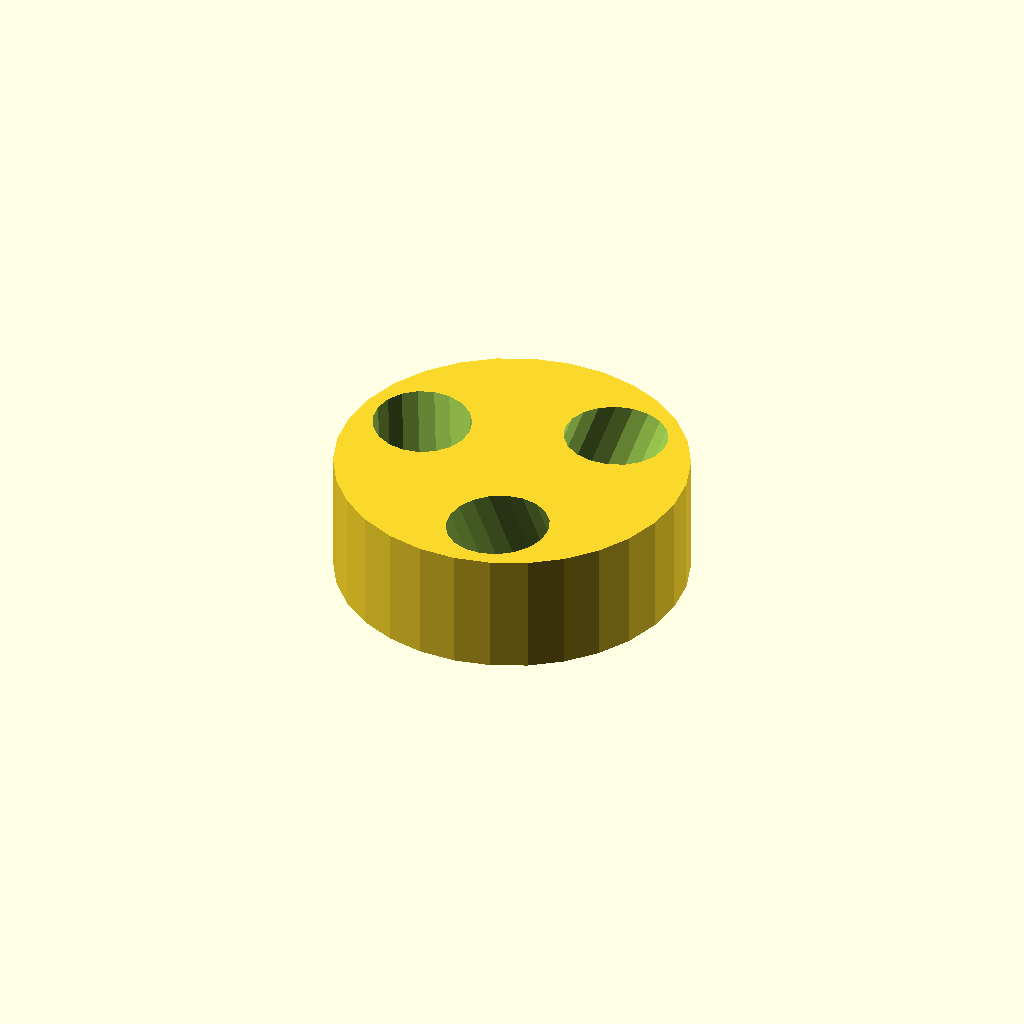
Cell 1: the model at its default parameters.
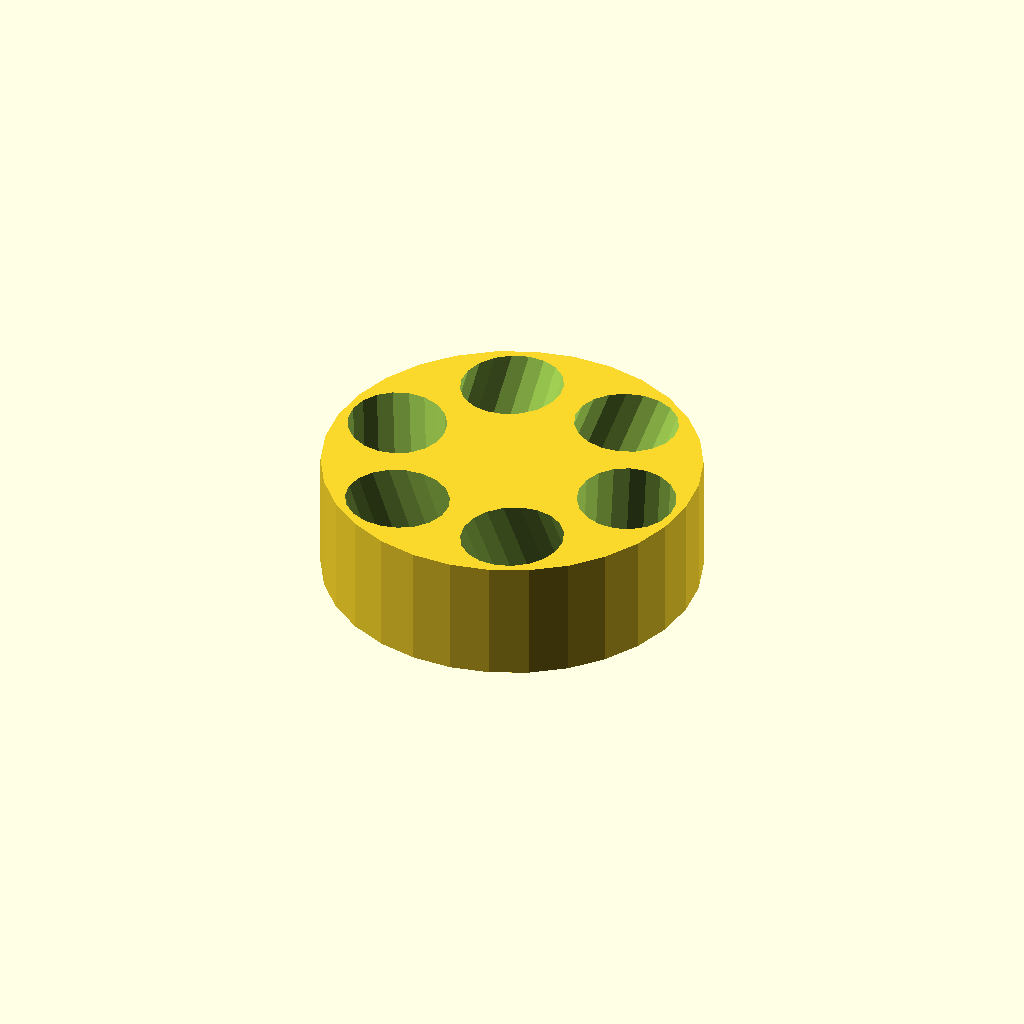
Cell 2: number_of_holes = 6 (everything else at default).
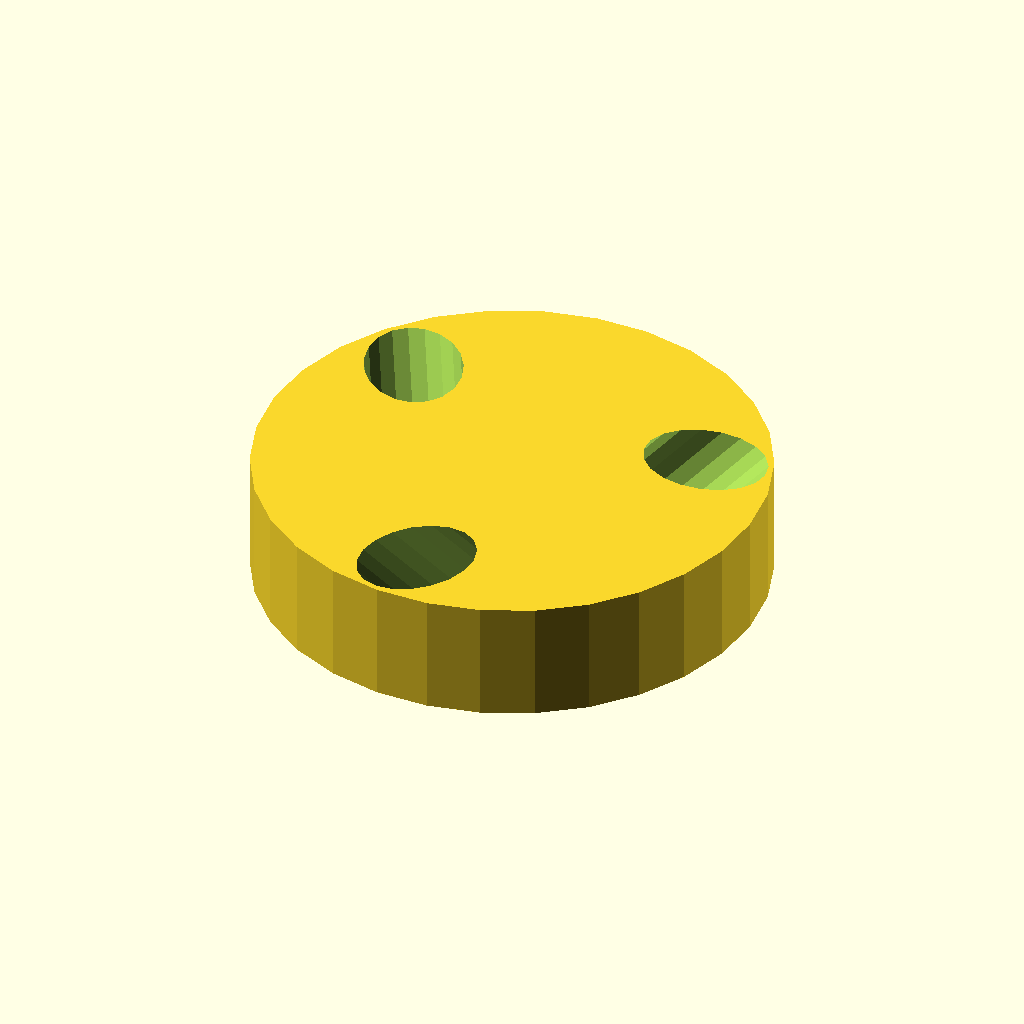
Cell 3 — hole_Angle set to 40, the other parameters unchanged.
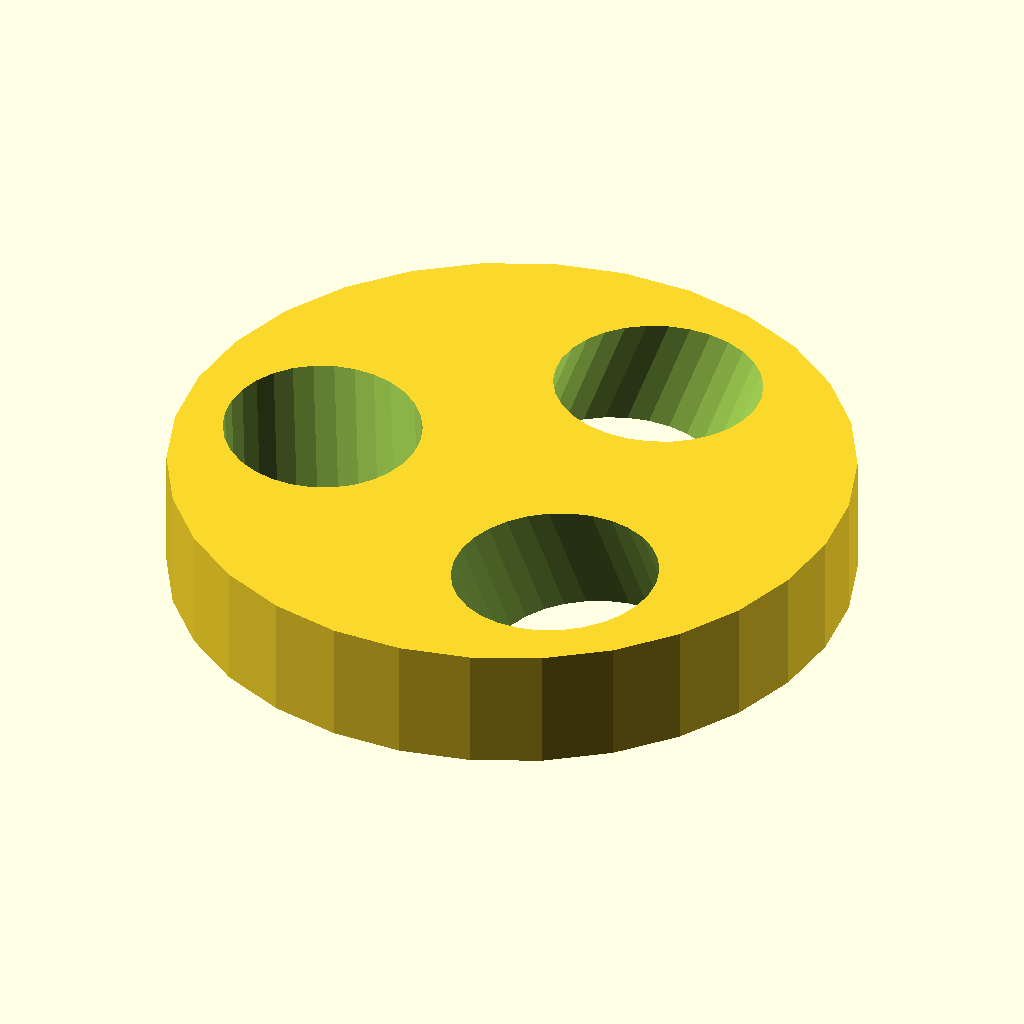
Cell 4: hole_Size = 24 (everything else at default).
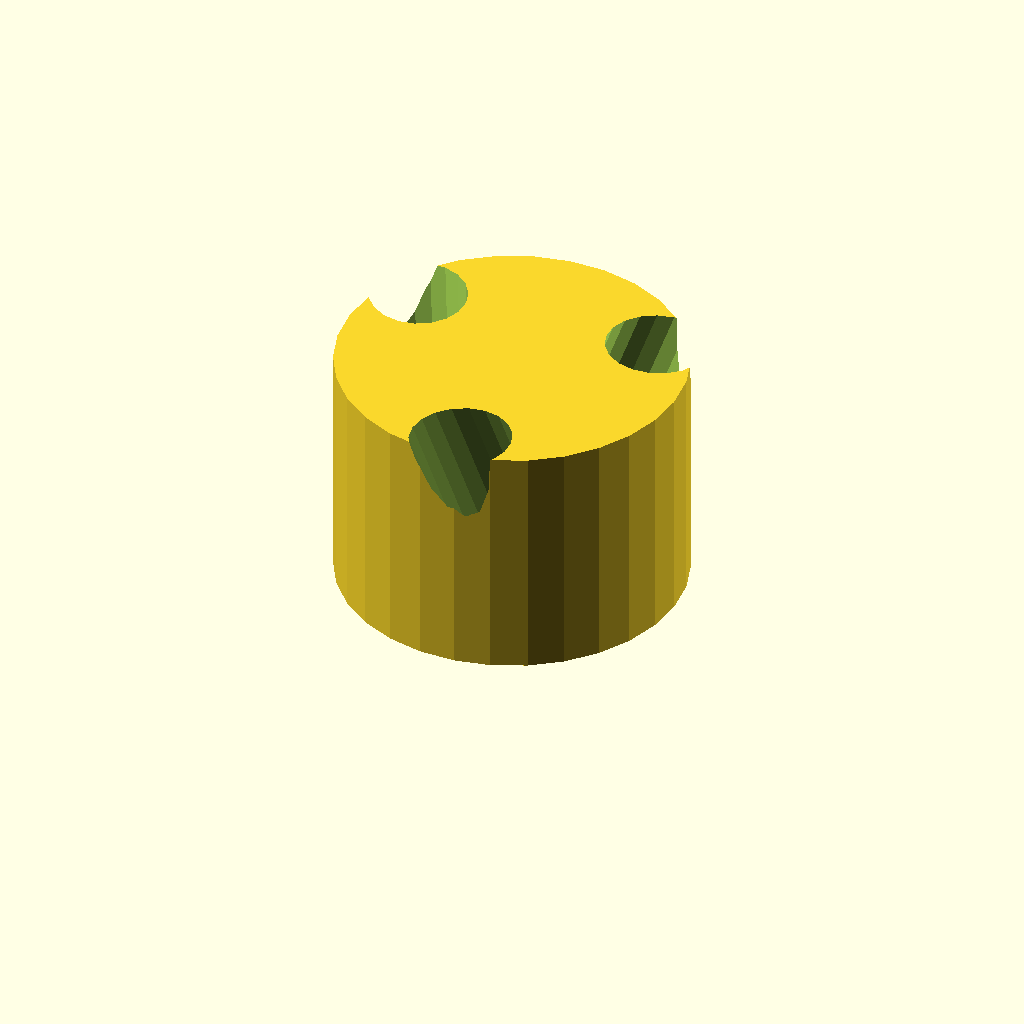
Cell 5 — thickness set to 30, the other parameters unchanged.
All cells are drawn from one camera (rotation 55°, 0°, 25°, orthographic, colour scheme Cornfield), so only the parameter changes between them.
Source of the model, scadFiles/169092/322938.scad:
number_of_holes=3; // [2:6]

hole_Angle=20; // [0:40]

hole_Size=12;

thickness=15;

additional_gerth=0;







divider=360/number_of_holes;

holeRadius=hole_Size/2;



if (hole_Angle > 20) 

{

  printitem(hole_Angle-20);

} else {

  printitem(0);

}













module printitem(invar) {

	pieceSize=(hole_Size*3.33)+number_of_holes+invar+additional_gerth;

	pieceRadius=pieceSize/2;

	difference(){

		cylinder(r=pieceRadius,h=thickness);

		for (a=[0:number_of_holes-1]) {

			rotate([0,0,divider*a])translate([0,hole_Size-(5-number_of_holes),-10])rotate([0,hole_Angle,0])cylinder(r=holeRadius,h=thickness*3);

		}



	}

}
Customizer parameters (derived from the source; name, type, default, range or options):
number_of_holes: number, default 3, range 2 to 6
hole_Angle: number, default 20, range 0 to 40
hole_Size: number, default 12
thickness: number, default 15
additional_gerth: number, default 0
